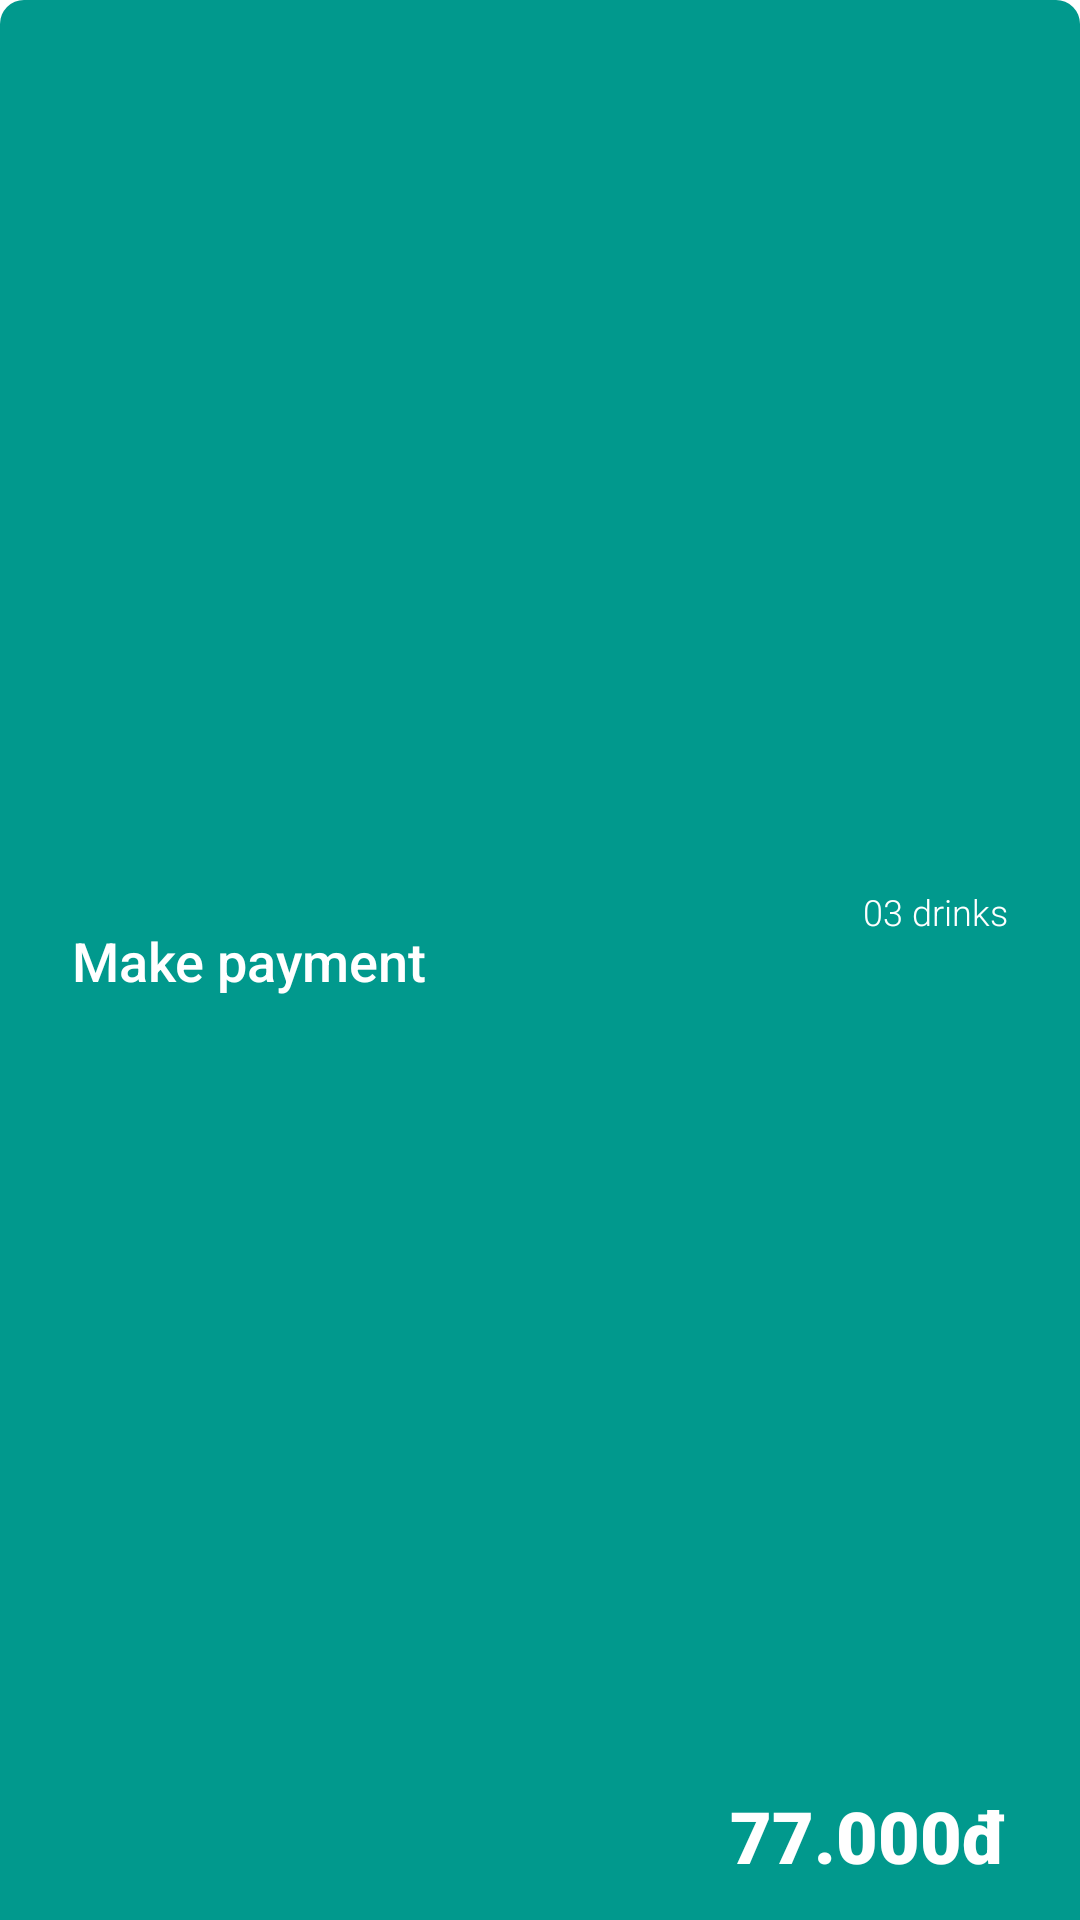

The Android layout XML behind this screen, and the referenced resources:
<!-- AndroidManifest.xml: application theme Theme.MinCoffee -->
<!-- res/layout/button_pay.xml -->
<?xml version="1.0" encoding="utf-8"?>
<androidx.constraintlayout.widget.ConstraintLayout xmlns:android="http://schemas.android.com/apk/res/android"
    xmlns:app="http://schemas.android.com/apk/res-auto"
    android:layout_width="match_parent"
    android:layout_height="wrap_content"
    android:background="@drawable/bg_green_rounded_top_corner"
    android:paddingHorizontal="24dp"
    android:paddingVertical="12dp">

    <TextView
        android:layout_width="wrap_content"
        android:layout_height="wrap_content"
        android:fontFamily="sans-serif-medium"
        android:text="Make payment"
        android:textColor="@color/white"
        android:textSize="18dp"
        app:layout_constraintBottom_toBottomOf="parent"
        app:layout_constraintStart_toStartOf="parent"
        app:layout_constraintTop_toTopOf="parent" />

    <TextView
        android:id="@+id/tv_item_count"
        android:layout_width="wrap_content"
        android:layout_height="wrap_content"
        android:fontFamily="sans-serif-light"
        android:text="03 drinks"
        android:textColor="@color/white"
        android:textSize="12dp"
        app:layout_constraintBottom_toTopOf="@+id/tv_total_price"
        app:layout_constraintEnd_toEndOf="parent"
        app:layout_constraintTop_toTopOf="parent" />

    <TextView
        android:id="@+id/tv_total_price"
        android:layout_width="wrap_content"
        android:layout_height="wrap_content"
        android:fontFamily="sans-serif-black"
        android:text="77.000đ"
        android:textColor="@color/white"
        android:textSize="24dp"
        app:layout_constraintBottom_toBottomOf="parent"
        app:layout_constraintEnd_toEndOf="parent" />


</androidx.constraintlayout.widget.ConstraintLayout>
<!-- resources referenced by this layout -->
<resources>
  <color name="white">#FFFFFFFF</color>
  <!-- drawable bg_green_rounded_top_corner (drawable) -->
  <?xml version="1.0" encoding="utf-8"?>
  <shape xmlns:android="http://schemas.android.com/apk/res/android">
      <corners
          android:topLeftRadius="8dp"
          android:topRightRadius="8dp" />
      <solid android:color="@color/hex_01998d" />
  </shape>
  <style name="Theme.MinCoffee" parent="Theme.MaterialComponents.Light.NoActionBar">
          
          <item name="colorPrimary">@color/hex_015043</item>
          <item name="colorPrimaryVariant">@color/hex_596c76</item>
          <item name="colorOnPrimary">@color/white</item>
          
          <item name="colorSecondary">@color/teal_200</item>
          <item name="colorSecondaryVariant">@color/teal_700</item>
          <item name="colorOnSecondary">@color/black</item>
  
          <item name="android:windowDrawsSystemBarBackgrounds">true</item>
          <item name="android:windowLightStatusBar">true</item>
          <item name="android:statusBarColor">@android:color/transparent</item>
  
      </style>
  <color name="hex_01998d">#01998D</color>
  <color name="hex_015043">#015043</color>
  <color name="hex_596c76">#596C76</color>
  <color name="teal_200">#FF03DAC5</color>
  <color name="teal_700">#FF018786</color>
  <color name="black">#FF000000</color>
</resources>
